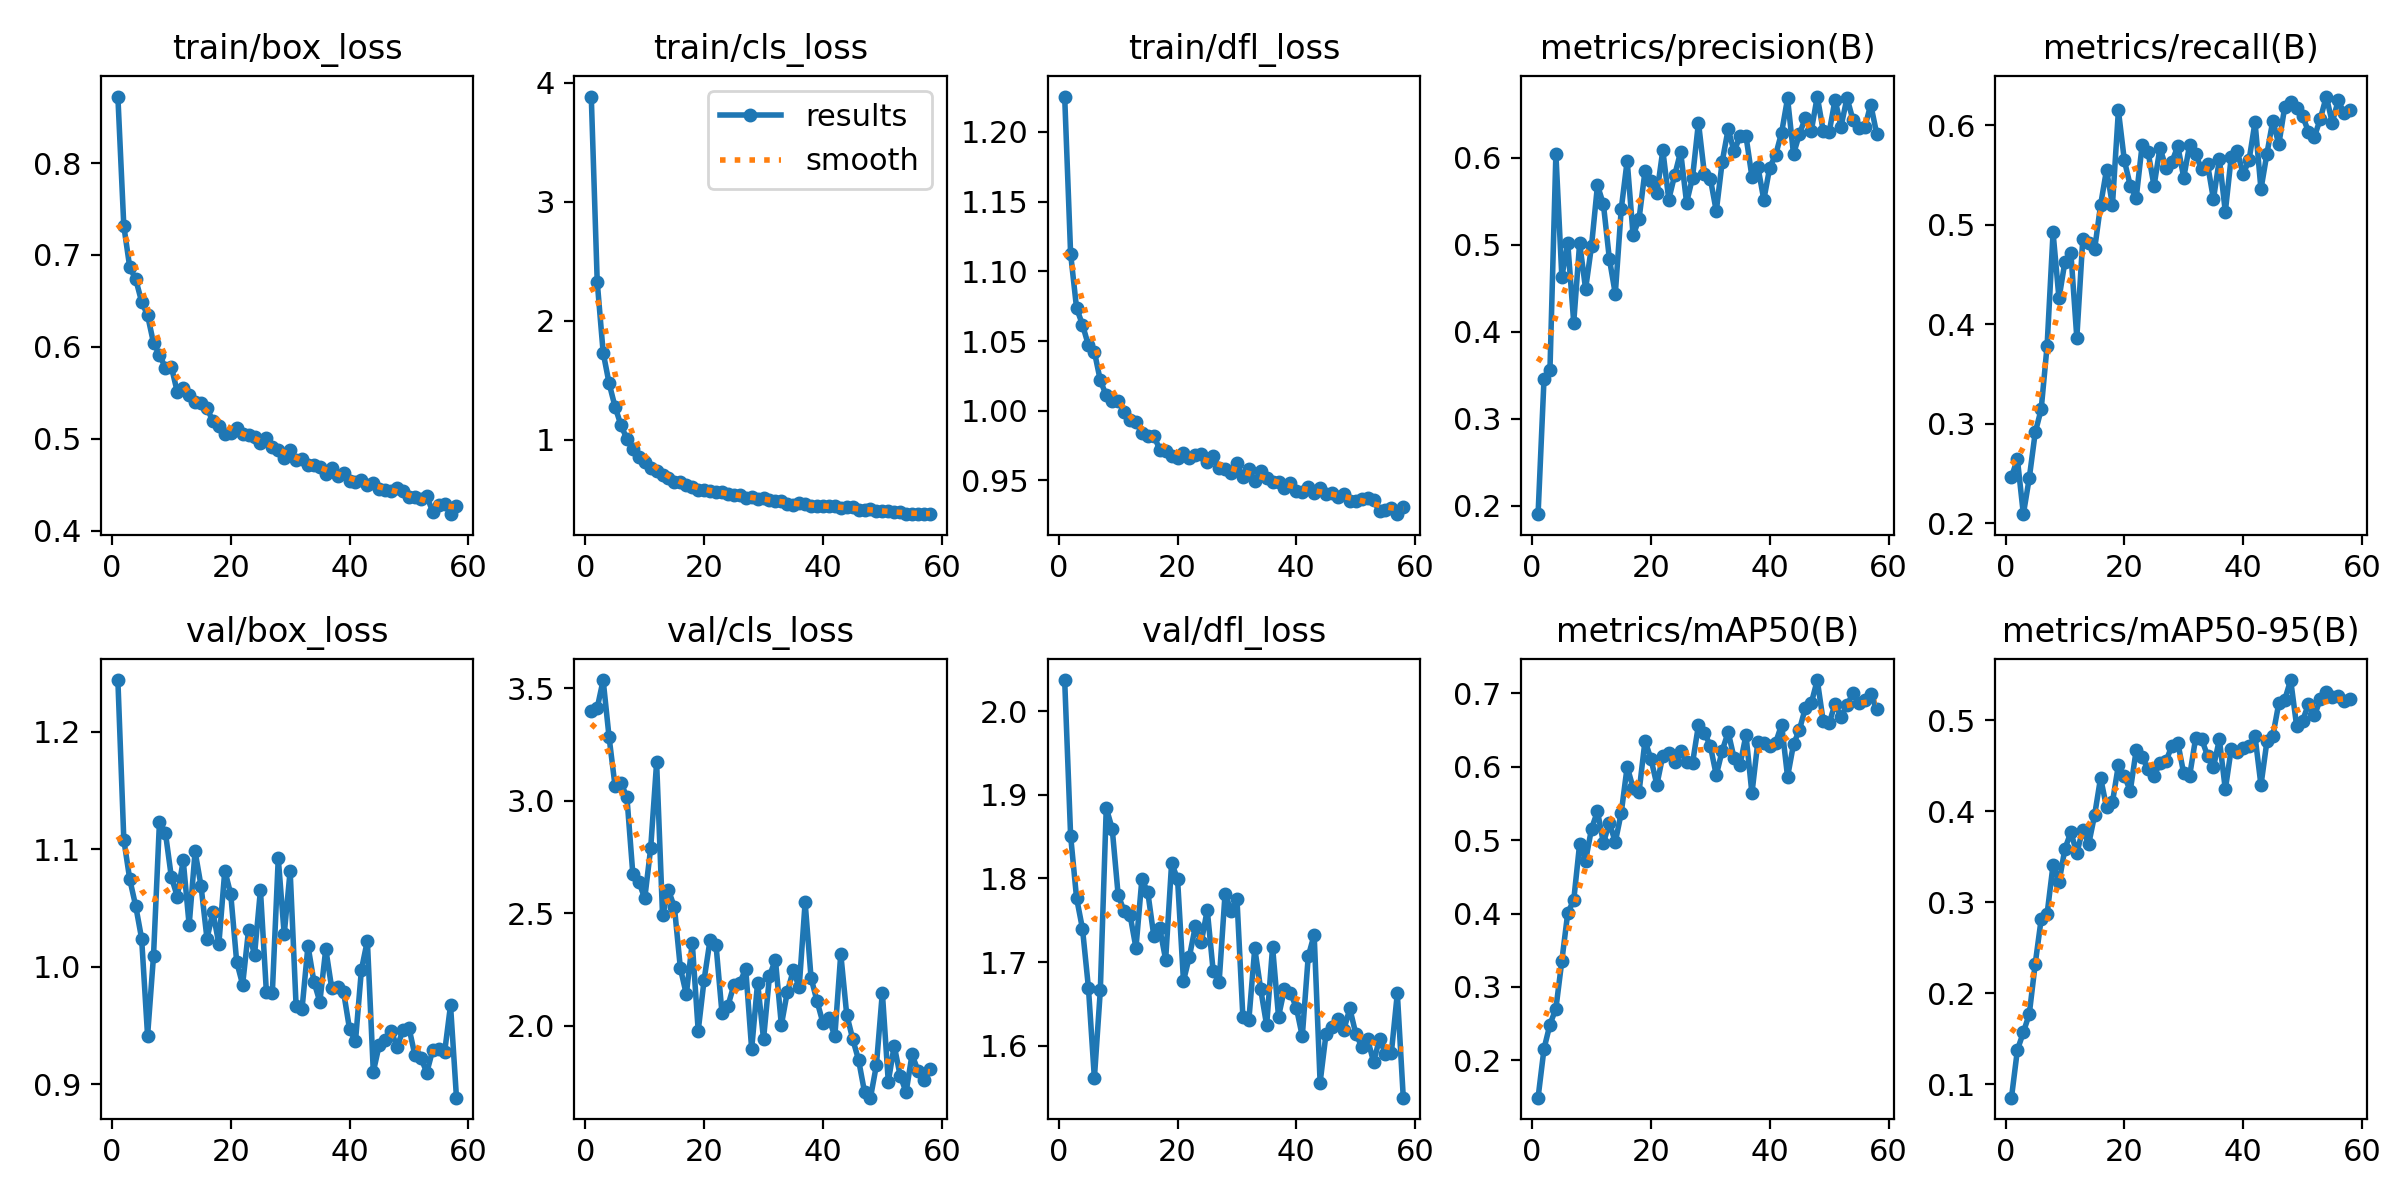

The file beside this chart, header and first rows:
epoch, time, train/box_loss, train/cls_loss, train/dfl_loss, metrics/precision(B), metrics/recall(B), metrics/mAP50(B), metrics/mAP50-95(B), val/box_loss, val/cls_loss, val/dfl_loss, lr/pg0, lr/pg1, lr/pg2
1, 48.47, 0.8723, 3.883, 1.225, 0.1901, 0.247, 0.1492, 0.08547, 1.244, 3.401, 2.037, 0.0001073, 0.0001073, 0.0001073
2, 98.15, 0.7316, 2.329, 1.113, 0.3455, 0.2643, 0.2158, 0.138, 1.108, 3.413, 1.851, 0.0002129, 0.0002129, 0.0002129
3, 143.4, 0.6865, 1.733, 1.074, 0.3557, 0.2092, 0.2488, 0.1572, 1.074, 3.537, 1.777, 0.0003163, 0.0003163, 0.0003163
4, 187, 0.6737, 1.475, 1.062, 0.6043, 0.2457, 0.2705, 0.1775, 1.052, 3.283, 1.74, 0.0003134, 0.0003134, 0.0003134
5, 265.4, 0.6491, 1.279, 1.047, 0.463, 0.2914, 0.3355, 0.2326, 1.024, 3.067, 1.669, 0.0003102, 0.0003102, 0.0003102
6, 338, 0.6344, 1.123, 1.042, 0.5016, 0.3146, 0.4012, 0.2816, 0.9414, 3.08, 1.561, 0.000307, 0.000307, 0.000307
7, 406.9, 0.6043, 1.009, 1.022, 0.4103, 0.3787, 0.4179, 0.2875, 1.009, 3.017, 1.666, 0.0003038, 0.0003038, 0.0003038
8, 489.3, 0.5916, 0.9204, 1.011, 0.502, 0.4924, 0.4952, 0.3411, 1.123, 2.674, 1.884, 0.0003006, 0.0003006, 0.0003006
9, 564.8, 0.5772, 0.8585, 1.007, 0.4489, 0.4261, 0.4722, 0.322, 1.114, 2.642, 1.86, 0.0002974, 0.0002974, 0.0002974
10, 638, 0.5785, 0.8162, 1.007, 0.4987, 0.4631, 0.5155, 0.3589, 1.076, 2.567, 1.78, 0.0002942, 0.0002942, 0.0002942
11, 680.7, 0.5509, 0.7624, 0.9993, 0.5683, 0.472, 0.5393, 0.377, 1.06, 2.79, 1.761, 0.000291, 0.000291, 0.000291
12, 723.4, 0.5555, 0.7369, 0.9936, 0.5463, 0.3866, 0.4961, 0.3541, 1.09, 3.171, 1.756, 0.0002878, 0.0002878, 0.0002878
13, 765.6, 0.5473, 0.7082, 0.9919, 0.4838, 0.4854, 0.5238, 0.38, 1.035, 2.492, 1.717, 0.0002846, 0.0002846, 0.0002846
14, 808, 0.5401, 0.6805, 0.9841, 0.4434, 0.4816, 0.4974, 0.364, 1.098, 2.603, 1.799, 0.0002814, 0.0002814, 0.0002814
15, 852.1, 0.5388, 0.6494, 0.9821, 0.5409, 0.4757, 0.5371, 0.396, 1.069, 2.527, 1.783, 0.0002782, 0.0002782, 0.0002782
16, 896.8, 0.5333, 0.6441, 0.9822, 0.5965, 0.5199, 0.6, 0.4367, 1.024, 2.256, 1.731, 0.000275, 0.000275, 0.000275
17, 939.7, 0.5192, 0.618, 0.9722, 0.5106, 0.5554, 0.5709, 0.4047, 1.047, 2.141, 1.74, 0.0002718, 0.0002718, 0.0002718
18, 982.6, 0.5134, 0.6081, 0.9714, 0.5297, 0.5201, 0.5656, 0.41, 1.019, 2.37, 1.703, 0.0002686, 0.0002686, 0.0002686
19, 1026, 0.5057, 0.5821, 0.9673, 0.5846, 0.6151, 0.6354, 0.4508, 1.082, 1.978, 1.818, 0.0002654, 0.0002654, 0.0002654
20, 1069, 0.5058, 0.5772, 0.9661, 0.5729, 0.5649, 0.6106, 0.4389, 1.062, 2.206, 1.8, 0.0002622, 0.0002622, 0.0002622
21, 1112, 0.5119, 0.5709, 0.9697, 0.5588, 0.5393, 0.5754, 0.4225, 1.004, 2.383, 1.677, 0.000259, 0.000259, 0.000259
22, 1156, 0.5055, 0.5643, 0.9665, 0.6085, 0.5273, 0.6153, 0.4675, 0.9848, 2.359, 1.707, 0.0002558, 0.0002558, 0.0002558
23, 1203, 0.5046, 0.5596, 0.9683, 0.5519, 0.5804, 0.6191, 0.4595, 1.031, 2.059, 1.743, 0.0002527, 0.0002527, 0.0002527
24, 1247, 0.5017, 0.5494, 0.9687, 0.58, 0.5731, 0.6062, 0.4461, 1.01, 2.089, 1.724, 0.0002495, 0.0002495, 0.0002495
25, 1290, 0.4951, 0.5407, 0.9631, 0.6067, 0.5392, 0.6219, 0.4383, 1.065, 2.181, 1.762, 0.0002463, 0.0002463, 0.0002463
26, 1332, 0.5004, 0.534, 0.9676, 0.5483, 0.5775, 0.6061, 0.4536, 0.9785, 2.191, 1.689, 0.0002431, 0.0002431, 0.0002431
27, 1375, 0.491, 0.5096, 0.9588, 0.577, 0.5575, 0.6048, 0.4549, 0.9776, 2.254, 1.676, 0.0002399, 0.0002399, 0.0002399
28, 1417, 0.4883, 0.5185, 0.9584, 0.6404, 0.5632, 0.6568, 0.4718, 1.092, 1.897, 1.782, 0.0002367, 0.0002367, 0.0002367
29, 1460, 0.4793, 0.5062, 0.955, 0.5814, 0.5792, 0.6465, 0.4753, 1.028, 2.193, 1.762, 0.0002335, 0.0002335, 0.0002335
30, 1503, 0.4874, 0.5147, 0.9626, 0.5759, 0.5477, 0.6282, 0.4416, 1.082, 1.941, 1.776, 0.0002303, 0.0002303, 0.0002303
31, 1546, 0.4769, 0.4973, 0.9523, 0.5385, 0.5808, 0.5885, 0.4393, 0.9669, 2.223, 1.634, 0.0002271, 0.0002271, 0.0002271
32, 1589, 0.4779, 0.4835, 0.9586, 0.5956, 0.5708, 0.622, 0.4803, 0.964, 2.294, 1.63, 0.0002239, 0.0002239, 0.0002239
33, 1633, 0.472, 0.4887, 0.9499, 0.6328, 0.5564, 0.6472, 0.4796, 1.018, 2.004, 1.716, 0.0002207, 0.0002207, 0.0002207
34, 1676, 0.4715, 0.4637, 0.9566, 0.6072, 0.5613, 0.6118, 0.4612, 0.9874, 2.151, 1.667, 0.0002175, 0.0002175, 0.0002175
35, 1718, 0.4689, 0.4579, 0.952, 0.6248, 0.5259, 0.6025, 0.4486, 0.9702, 2.247, 1.624, 0.0002143, 0.0002143, 0.0002143
36, 1761, 0.4615, 0.4684, 0.9491, 0.6248, 0.5661, 0.6433, 0.479, 1.015, 2.172, 1.718, 0.0002111, 0.0002111, 0.0002111
37, 1805, 0.4684, 0.4594, 0.9492, 0.5781, 0.5131, 0.5636, 0.424, 0.9817, 2.549, 1.635, 0.0002079, 0.0002079, 0.0002079
38, 1847, 0.4601, 0.4434, 0.9447, 0.5898, 0.5688, 0.634, 0.4689, 0.9828, 2.213, 1.668, 0.0002047, 0.0002047, 0.0002047
39, 1890, 0.463, 0.4469, 0.9479, 0.5516, 0.5744, 0.6327, 0.4657, 0.9784, 2.111, 1.663, 0.0002015, 0.0002015, 0.0002015
40, 1933, 0.4536, 0.448, 0.9426, 0.5887, 0.5511, 0.6283, 0.4696, 0.947, 2.014, 1.646, 0.0001983, 0.0001983, 0.0001983
41, 1975, 0.4528, 0.4425, 0.9415, 0.6034, 0.5652, 0.6328, 0.4715, 0.9368, 2.033, 1.611, 0.0001951, 0.0001951, 0.0001951
42, 2018, 0.4548, 0.443, 0.9456, 0.6288, 0.6034, 0.6575, 0.4824, 0.9976, 1.954, 1.707, 0.0001919, 0.0001919, 0.0001919
43, 2060, 0.4497, 0.4315, 0.9412, 0.6682, 0.5359, 0.5862, 0.4288, 1.022, 2.32, 1.733, 0.0001887, 0.0001887, 0.0001887
44, 2103, 0.4522, 0.4341, 0.9447, 0.6041, 0.5715, 0.6306, 0.4767, 0.9106, 2.051, 1.556, 0.0001855, 0.0001855, 0.0001855
45, 2145, 0.4454, 0.4336, 0.9405, 0.6272, 0.6049, 0.6504, 0.4829, 0.9336, 1.943, 1.614, 0.0001823, 0.0001823, 0.0001823
46, 2189, 0.4439, 0.4115, 0.9409, 0.6459, 0.5809, 0.6801, 0.5187, 0.938, 1.849, 1.622, 0.0001791, 0.0001791, 0.0001791
47, 2232, 0.4434, 0.4128, 0.9378, 0.6311, 0.6185, 0.6867, 0.5226, 0.9455, 1.707, 1.632, 0.0001759, 0.0001759, 0.0001759
48, 2275, 0.4468, 0.4162, 0.9405, 0.6703, 0.6238, 0.7181, 0.5442, 0.9318, 1.681, 1.619, 0.0001727, 0.0001727, 0.0001727
49, 2318, 0.4428, 0.4067, 0.9355, 0.631, 0.6176, 0.662, 0.494, 0.9462, 1.826, 1.645, 0.0001695, 0.0001695, 0.0001695
50, 2360, 0.4364, 0.4058, 0.9356, 0.629, 0.6094, 0.6592, 0.4996, 0.9482, 2.148, 1.614, 0.0001663, 0.0001663, 0.0001663
51, 2403, 0.4369, 0.4011, 0.9368, 0.6667, 0.5939, 0.6857, 0.5175, 0.9248, 1.752, 1.599, 0.0001631, 0.0001631, 0.0001631
52, 2446, 0.4345, 0.3946, 0.9373, 0.6356, 0.5887, 0.6682, 0.5053, 0.9227, 1.912, 1.608, 0.0001599, 0.0001599, 0.0001599
53, 2489, 0.4377, 0.3928, 0.9358, 0.6687, 0.6069, 0.6834, 0.523, 0.91, 1.779, 1.581, 0.0001567, 0.0001567, 0.0001567
54, 2533, 0.4207, 0.3806, 0.9279, 0.6437, 0.6291, 0.7002, 0.5306, 0.9292, 1.706, 1.608, 0.0001535, 0.0001535, 0.0001535
55, 2575, 0.4281, 0.3785, 0.9288, 0.6338, 0.6029, 0.6862, 0.526, 0.9304, 1.873, 1.591, 0.0001503, 0.0001503, 0.0001503
56, 2618, 0.4294, 0.382, 0.9302, 0.6348, 0.6251, 0.6913, 0.5268, 0.9271, 1.8, 1.592, 0.0001471, 0.0001471, 0.0001471
57, 2661, 0.418, 0.3768, 0.9258, 0.661, 0.6123, 0.6985, 0.5215, 0.9673, 1.758, 1.663, 0.0001439, 0.0001439, 0.0001439
58, 2703, 0.4268, 0.3789, 0.9307, 0.6278, 0.6153, 0.6783, 0.5231, 0.8887, 1.807, 1.538, 0.0001407, 0.0001407, 0.0001407
